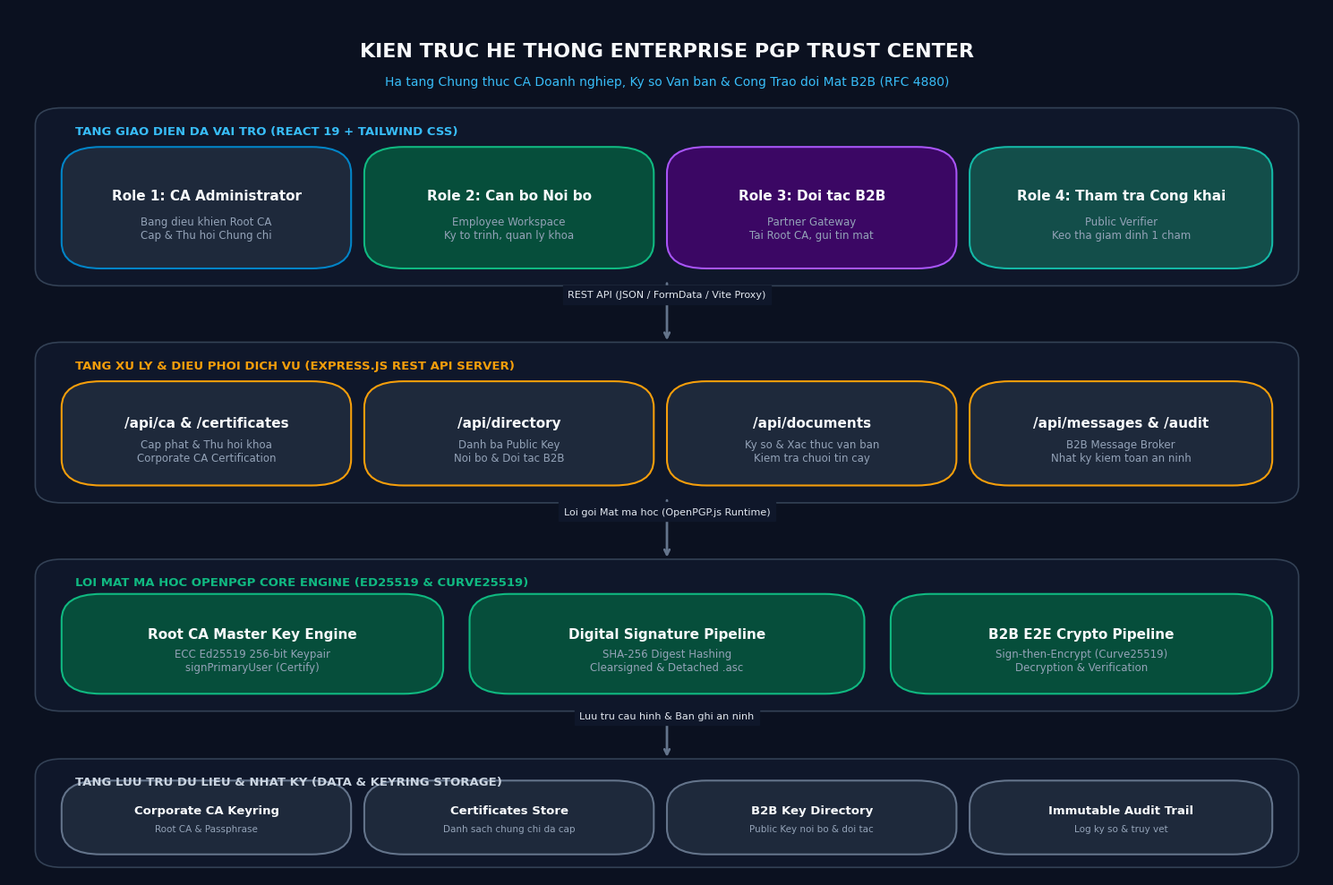
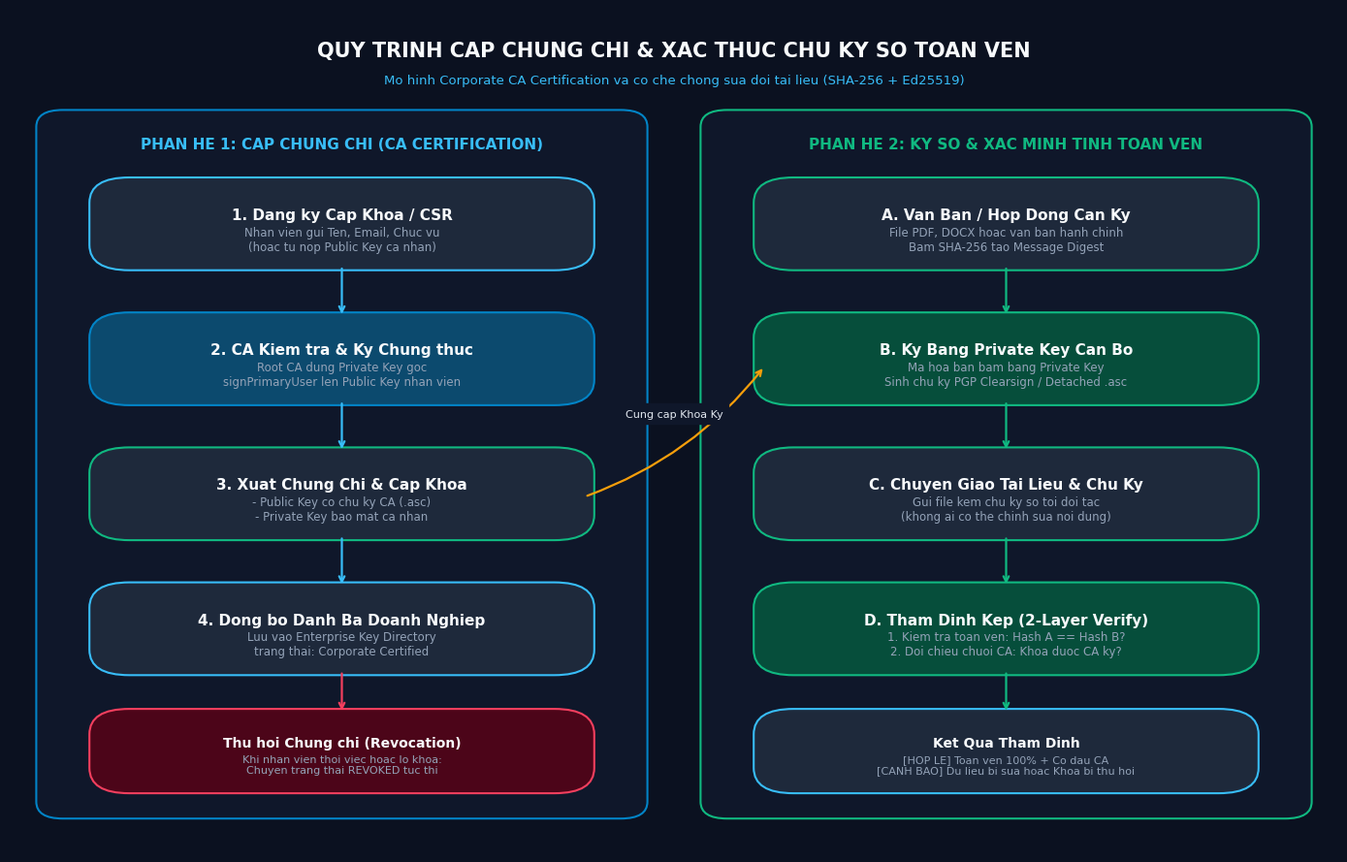
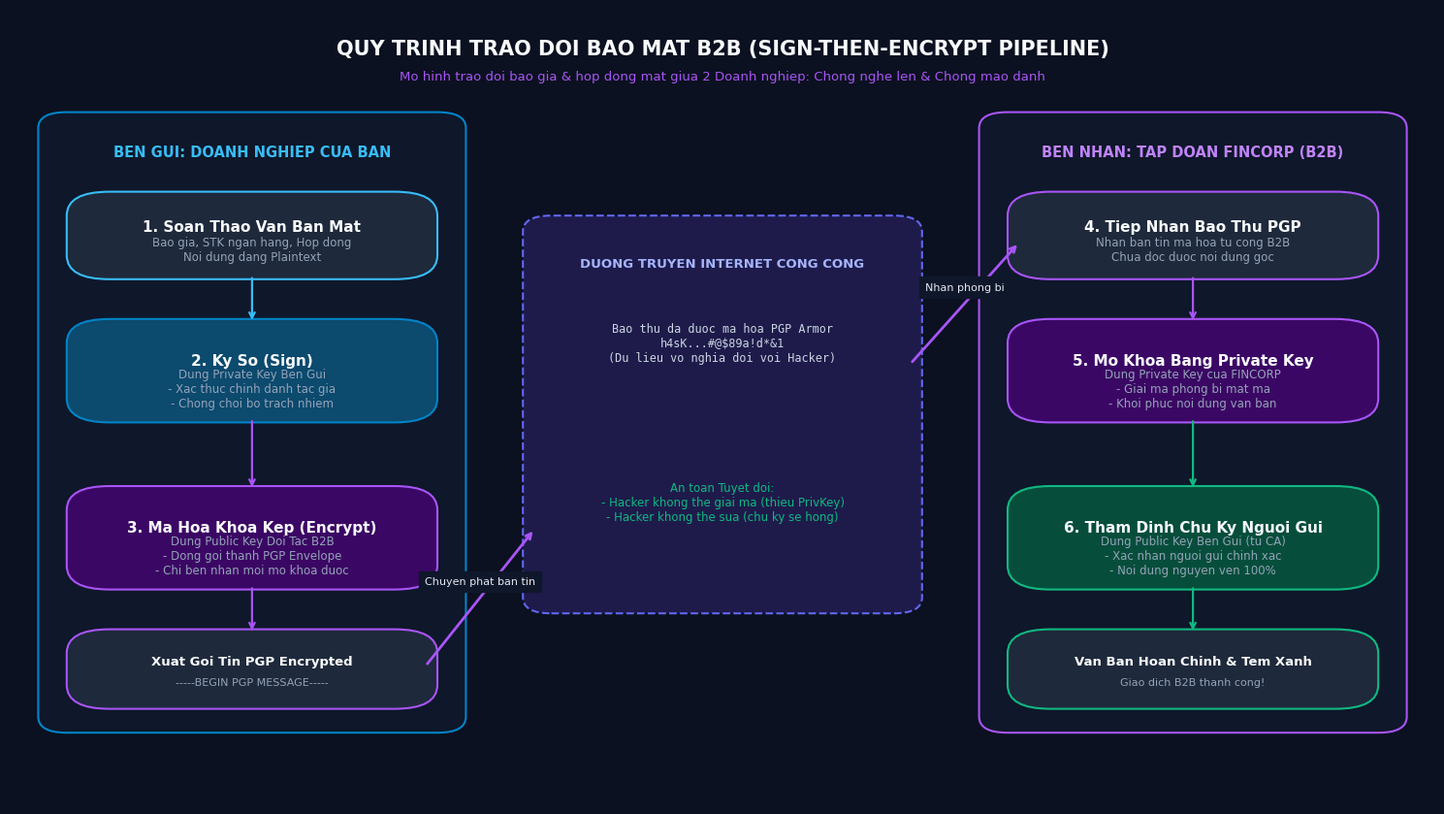

The matplotlib source for these figures, in order:
import os
import matplotlib.pyplot as plt
import matplotlib.patches as patches

# Cấu hình font tiếng Việt và hiển thị
plt.rcParams['font.sans-serif'] = ['Segoe UI', 'Arial', 'Tahoma', 'DejaVu Sans']
plt.rcParams['axes.unicode_minus'] = False

def create_box(ax, x, y, w, h, title, subtitle="", bg_color="#1E293B", border_color="#38BDF8", text_color="#F8FAFC", title_size=11, sub_size=8.5, radius=0.03):
    box = patches.FancyBboxPatch(
        (x, y), w, h,
        boxstyle=f"round,pad=0.01,rounding_size={radius}",
        facecolor=bg_color,
        edgecolor=border_color,
        linewidth=1.5,
        zorder=2
    )
    ax.add_patch(box)
    
    if subtitle:
        ax.text(x + w/2, y + h*0.62, title, ha="center", va="center", color=text_color, fontsize=title_size, fontweight="bold", zorder=3)
        ax.text(x + w/2, y + h*0.30, subtitle, ha="center", va="center", color="#94A3B8", fontsize=sub_size, zorder=3)
    else:
        ax.text(x + w/2, y + h/2, title, ha="center", va="center", color=text_color, fontsize=title_size, fontweight="bold", zorder=3)
    return box

def draw_arrow(ax, x1, y1, x2, y2, label="", color="#38BDF8", style="->", rad=0.0, lw=1.6):
    ax.annotate(
        "", xy=(x2, y2), xytext=(x1, y1),
        arrowprops=dict(arrowstyle=style, color=color, lw=lw, shrinkA=5, shrinkB=5, connectionstyle=f"arc3,rad={rad}"),
        zorder=4
    )
    if label:
        mx, my = (x1 + x2) / 2, (y1 + y2) / 2
        ax.text(mx, my + 0.02, label, ha="center", va="center", color="#E2E8F0", fontsize=8, backgroundcolor="#0F172A", zorder=5)

# ==============================================================================
# BIỂU ĐỒ 1: KIẾN TRÚC TOÀN CẢNH HỆ THỐNG (SYSTEM ARCHITECTURE)
# ==============================================================================
def draw_architecture():
    fig, ax = plt.subplots(figsize=(15, 10), facecolor="#0B1120")
    ax.set_facecolor("#0B1120")
    ax.set_xlim(0, 1)
    ax.set_ylim(0, 1)
    ax.axis("off")

    # Header Title
    ax.text(0.5, 0.95, "KIEN TRUC HE THONG ENTERPRISE PGP TRUST CENTER", ha="center", va="center", color="#F8FAFC", fontsize=16, fontweight="bold")
    ax.text(0.5, 0.915, "Ha tang Chung thuc CA Doanh nghiep, Ky so Van ban & Cong Trao doi Mat B2B (RFC 4880)", ha="center", va="center", color="#38BDF8", fontsize=10)

    # 1. TẦNG TRẢI NGHIỆM ĐA VAI TRÒ (4 ROLES UI)
    bg_t1 = patches.FancyBboxPatch((0.03, 0.69), 0.94, 0.185, boxstyle="round,pad=0.01,rounding_size=0.02", facecolor="#0F172A", edgecolor="#334155", linewidth=1.2)
    ax.add_patch(bg_t1)
    ax.text(0.05, 0.855, "TANG GIAO DIEN DA VAI TRO (REACT 19 + TAILWIND CSS)", color="#38BDF8", fontsize=9.5, fontweight="bold")

    create_box(ax, 0.05, 0.71, 0.20, 0.12, "Role 1: CA Administrator", "Bang dieu khien Root CA\nCap & Thu hoi Chung chi", bg_color="#1E293B", border_color="#0284C7")
    create_box(ax, 0.28, 0.71, 0.20, 0.12, "Role 2: Can bo Noi bo", "Employee Workspace\nKy to trinh, quan ly khoa", bg_color="#064E3B", border_color="#10B981")
    create_box(ax, 0.51, 0.71, 0.20, 0.12, "Role 3: Doi tac B2B", "Partner Gateway\nTai Root CA, gui tin mat", bg_color="#3B0764", border_color="#A855F7")
    create_box(ax, 0.74, 0.71, 0.21, 0.12, "Role 4: Tham tra Cong khai", "Public Verifier\nKeo tha giam dinh 1 cham", bg_color="#134E4A", border_color="#14B8A6")

    # Mũi tên từ UI xuống Backend Gateway
    draw_arrow(ax, 0.50, 0.69, 0.50, 0.61, "REST API (JSON / FormData / Vite Proxy)", color="#64748B", lw=2)

    # 2. TẦNG API GATEWAY (NODE.JS EXPRESS)
    bg_t2 = patches.FancyBboxPatch((0.03, 0.44), 0.94, 0.165, boxstyle="round,pad=0.01,rounding_size=0.02", facecolor="#0F172A", edgecolor="#334155", linewidth=1.2)
    ax.add_patch(bg_t2)
    ax.text(0.05, 0.585, "TANG XU LY & DIEU PHOI DICH VU (EXPRESS.JS REST API SERVER)", color="#F59E0B", fontsize=9.5, fontweight="bold")

    create_box(ax, 0.05, 0.46, 0.20, 0.10, "/api/ca & /certificates", "Cap phat & Thu hoi khoa\nCorporate CA Certification", bg_color="#1E293B", border_color="#F59E0B")
    create_box(ax, 0.28, 0.46, 0.20, 0.10, "/api/directory", "Danh ba Public Key\nNoi bo & Doi tac B2B", bg_color="#1E293B", border_color="#F59E0B")
    create_box(ax, 0.51, 0.46, 0.20, 0.10, "/api/documents", "Ky so & Xac thuc van ban\nKiem tra chuoi tin cay", bg_color="#1E293B", border_color="#F59E0B")
    create_box(ax, 0.74, 0.46, 0.21, 0.10, "/api/messages & /audit", "B2B Message Broker\nNhat ky kiem toan an ninh", bg_color="#1E293B", border_color="#F59E0B")

    # Mũi tên xuống tầng Mật mã OpenPGP Core
    draw_arrow(ax, 0.50, 0.44, 0.50, 0.36, "Loi goi Mat ma hoc (OpenPGP.js Runtime)", color="#64748B", lw=2)

    # 3. TẦNG LÕI MẬT MÃ OPENPGP (RFC 4880 ENGINE)
    bg_t3 = patches.FancyBboxPatch((0.03, 0.20), 0.94, 0.155, boxstyle="round,pad=0.01,rounding_size=0.02", facecolor="#0F172A", edgecolor="#334155", linewidth=1.2)
    ax.add_patch(bg_t3)
    ax.text(0.05, 0.335, "LOI MAT MA HOC OPENPGP CORE ENGINE (ED25519 & CURVE25519)", color="#10B981", fontsize=9.5, fontweight="bold")

    create_box(ax, 0.05, 0.22, 0.27, 0.095, "Root CA Master Key Engine", "ECC Ed25519 256-bit Keypair\nsignPrimaryUser (Certify)", bg_color="#064E3B", border_color="#10B981")
    create_box(ax, 0.36, 0.22, 0.28, 0.095, "Digital Signature Pipeline", "SHA-256 Digest Hashing\nClearsigned & Detached .asc", bg_color="#064E3B", border_color="#10B981")
    create_box(ax, 0.68, 0.22, 0.27, 0.095, "B2B E2E Crypto Pipeline", "Sign-then-Encrypt (Curve25519)\nDecryption & Verification", bg_color="#064E3B", border_color="#10B981")

    # Mũi tên xuống tầng Lưu trữ dữ liệu
    draw_arrow(ax, 0.50, 0.20, 0.50, 0.13, "Luu tru cau hinh & Ban ghi an ninh", color="#64748B", lw=2)

    # 4. TẦNG CƠ SỞ DỮ LIỆU & LƯU TRỮ
    bg_t4 = patches.FancyBboxPatch((0.03, 0.02), 0.94, 0.105, boxstyle="round,pad=0.01,rounding_size=0.02", facecolor="#0F172A", edgecolor="#334155", linewidth=1.2)
    ax.add_patch(bg_t4)
    ax.text(0.05, 0.105, "TANG LUU TRU DU LIEU & NHAT KY (DATA & KEYRING STORAGE)", color="#CBD5E1", fontsize=9.5, fontweight="bold")

    create_box(ax, 0.05, 0.035, 0.20, 0.065, "Corporate CA Keyring", "Root CA & Passphrase", bg_color="#1E293B", border_color="#64748B", title_size=9.5, sub_size=7.5)
    create_box(ax, 0.28, 0.035, 0.20, 0.065, "Certificates Store", "Danh sach chung chi da cap", bg_color="#1E293B", border_color="#64748B", title_size=9.5, sub_size=7.5)
    create_box(ax, 0.51, 0.035, 0.20, 0.065, "B2B Key Directory", "Public Key noi bo & doi tac", bg_color="#1E293B", border_color="#64748B", title_size=9.5, sub_size=7.5)
    create_box(ax, 0.74, 0.035, 0.21, 0.065, "Immutable Audit Trail", "Log ky so & truy vet", bg_color="#1E293B", border_color="#64748B", title_size=9.5, sub_size=7.5)

    plt.tight_layout()
    plt.savefig("diagrams/system_architecture.png", dpi=300, facecolor=fig.get_facecolor(), edgecolor='none')
    plt.close()
    print("[SUCCESS] Created diagrams/system_architecture.png")

# ==============================================================================
# BIỂU ĐỒ 2: QUY TRÌNH CẤP CHỨNG CHỈ & KÝ SỐ VĂN BẢN (CA & SIGNING WORKFLOW)
# ==============================================================================
def draw_signing_workflow():
    fig, ax = plt.subplots(figsize=(14, 9), facecolor="#0B1120")
    ax.set_facecolor("#0B1120")
    ax.set_xlim(0, 1)
    ax.set_ylim(0, 1)
    ax.axis("off")

    ax.text(0.5, 0.95, "QUY TRINH CAP CHUNG CHI & XAC THUC CHU KY SO TOAN VEN", ha="center", va="center", color="#F8FAFC", fontsize=15, fontweight="bold")
    ax.text(0.5, 0.915, "Mo hinh Corporate CA Certification va co che chong sua doi tai lieu (SHA-256 + Ed25519)", ha="center", va="center", color="#38BDF8", fontsize=9.5)

    # NHÁNH TRÁI: QUY TRÌNH CẤP CHỨNG CHỈ (ISSUANCE)
    box_l = patches.FancyBboxPatch((0.03, 0.05), 0.44, 0.82, boxstyle="round,pad=0.01,rounding_size=0.02", facecolor="#0F172A", edgecolor="#0284C7", linewidth=1.5)
    ax.add_patch(box_l)
    ax.text(0.25, 0.84, "PHAN HE 1: CAP CHUNG CHI (CA CERTIFICATION)", ha="center", va="center", color="#38BDF8", fontsize=11, fontweight="bold")

    create_box(ax, 0.07, 0.70, 0.36, 0.09, "1. Dang ky Cap Khoa / CSR", "Nhan vien gui Ten, Email, Chuc vu\n(hoac tu nop Public Key ca nhan)", bg_color="#1E293B", border_color="#38BDF8")
    create_box(ax, 0.07, 0.54, 0.36, 0.09, "2. CA Kiem tra & Ky Chung thuc", "Root CA dung Private Key goc\nsignPrimaryUser len Public Key nhan vien", bg_color="#0C4A6E", border_color="#0284C7")
    create_box(ax, 0.07, 0.38, 0.36, 0.09, "3. Xuat Chung Chi & Cap Khoa", "- Public Key co chu ky CA (.asc)\n- Private Key bao mat ca nhan", bg_color="#1E293B", border_color="#10B981")
    create_box(ax, 0.07, 0.22, 0.36, 0.09, "4. Dong bo Danh Ba Doanh Nghiep", "Luu vao Enterprise Key Directory\ntrang thai: Corporate Certified", bg_color="#1E293B", border_color="#38BDF8")
    create_box(ax, 0.07, 0.08, 0.36, 0.08, "Thu hoi Chung chi (Revocation)", "Khi nhan vien thoi viec hoac lo khoa:\nChuyen trang thai REVOKED tuc thi", bg_color="#4C0519", border_color="#F43F5E", title_size=10, sub_size=8)

    draw_arrow(ax, 0.25, 0.70, 0.25, 0.63, color="#38BDF8")
    draw_arrow(ax, 0.25, 0.54, 0.25, 0.47, color="#38BDF8")
    draw_arrow(ax, 0.25, 0.38, 0.25, 0.31, color="#38BDF8")
    draw_arrow(ax, 0.25, 0.22, 0.25, 0.16, color="#F43F5E", style="->")

    # NHÁNH PHẢI: QUY TRÌNH KÝ SỐ & THẨM ĐỊNH (SIGN & VERIFY)
    box_r = patches.FancyBboxPatch((0.53, 0.05), 0.44, 0.82, boxstyle="round,pad=0.01,rounding_size=0.02", facecolor="#0F172A", edgecolor="#10B981", linewidth=1.5)
    ax.add_patch(box_r)
    ax.text(0.75, 0.84, "PHAN HE 2: KY SO & XAC MINH TINH TOAN VEN", ha="center", va="center", color="#10B981", fontsize=11, fontweight="bold")

    create_box(ax, 0.57, 0.70, 0.36, 0.09, "A. Van Ban / Hop Dong Can Ky", "File PDF, DOCX hoac van ban hanh chinh\nBam SHA-256 tao Message Digest", bg_color="#1E293B", border_color="#10B981")
    create_box(ax, 0.57, 0.54, 0.36, 0.09, "B. Ky Bang Private Key Can Bo", "Ma hoa ban bam bang Private Key\nSinh chu ky PGP Clearsign / Detached .asc", bg_color="#064E3B", border_color="#10B981")
    create_box(ax, 0.57, 0.38, 0.36, 0.09, "C. Chuyen Giao Tai Lieu & Chu Ky", "Gui file kem chu ky so toi doi tac\n(khong ai co the chinh sua noi dung)", bg_color="#1E293B", border_color="#10B981")
    create_box(ax, 0.57, 0.22, 0.36, 0.09, "D. Tham Dinh Kep (2-Layer Verify)", "1. Kiem tra toan ven: Hash A == Hash B?\n2. Doi chieu chuoi CA: Khoa duoc CA ky?", bg_color="#064E3B", border_color="#10B981")
    create_box(ax, 0.57, 0.08, 0.36, 0.08, "Ket Qua Tham Dinh", "[HOP LE] Toan ven 100% + Co dau CA\n[CANH BAO] Du lieu bi sua hoac Khoa bi thu hoi", bg_color="#1E293B", border_color="#38BDF8", title_size=10, sub_size=8)

    draw_arrow(ax, 0.75, 0.70, 0.75, 0.63, color="#10B981")
    draw_arrow(ax, 0.75, 0.54, 0.75, 0.47, color="#10B981")
    draw_arrow(ax, 0.75, 0.38, 0.75, 0.31, color="#10B981")
    draw_arrow(ax, 0.75, 0.22, 0.75, 0.16, color="#10B981")

    # Mũi tên liên kết giữa Khóa nhân viên cấp và Bước Ký
    draw_arrow(ax, 0.43, 0.42, 0.57, 0.58, "Cung cap Khoa Ky", color="#F59E0B", rad=0.15)

    plt.tight_layout()
    plt.savefig("diagrams/ca_and_signing_flow.png", dpi=300, facecolor=fig.get_facecolor(), edgecolor='none')
    plt.close()
    print("[SUCCESS] Created diagrams/ca_and_signing_flow.png")

# ==============================================================================
# BIỂU ĐỒ 3: MÔ HÌNH TRAO ĐỔI THÔNG ĐIỆP MẬT B2B (SIGN-THEN-ENCRYPT)
# ==============================================================================
def draw_b2b_messaging():
    fig, ax = plt.subplots(figsize=(15, 8.5), facecolor="#0B1120")
    ax.set_facecolor("#0B1120")
    ax.set_xlim(0, 1)
    ax.set_ylim(0, 1)
    ax.axis("off")

    ax.text(0.5, 0.95, "QUY TRINH TRAO DOI BAO MAT B2B (SIGN-THEN-ENCRYPT PIPELINE)", ha="center", va="center", color="#F8FAFC", fontsize=15, fontweight="bold")
    ax.text(0.5, 0.915, "Mo hinh trao doi bao gia & hop dong mat giua 2 Doanh nghiep: Chong nghe len & Chong mao danh", ha="center", va="center", color="#A855F7", fontsize=9.5)

    # KHỐI BÊN GỬI (DOANH NGHIỆP A - ENTERPRISE)
    bg_sender = patches.FancyBboxPatch((0.03, 0.10), 0.28, 0.76, boxstyle="round,pad=0.01,rounding_size=0.02", facecolor="#0F172A", edgecolor="#0284C7", linewidth=1.5)
    ax.add_patch(bg_sender)
    ax.text(0.17, 0.82, "BEN GUI: DOANH NGHIEP CUA BAN", ha="center", va="center", color="#38BDF8", fontsize=10.5, fontweight="bold")

    create_box(ax, 0.05, 0.67, 0.24, 0.09, "1. Soan Thao Van Ban Mat", "Bao gia, STK ngan hang, Hop dong\nNoi dung dang Plaintext", bg_color="#1E293B", border_color="#38BDF8")
    create_box(ax, 0.05, 0.49, 0.24, 0.11, "2. Ky So (Sign)", "Dung Private Key Ben Gui\n- Xac thuc chinh danh tac gia\n- Chong choi bo trach nhiem", bg_color="#0C4A6E", border_color="#0284C7")
    create_box(ax, 0.05, 0.28, 0.24, 0.11, "3. Ma Hoa Khoa Kep (Encrypt)", "Dung Public Key Doi Tac B2B\n- Dong goi thanh PGP Envelope\n- Chi ben nhan moi mo khoa duoc", bg_color="#3B0764", border_color="#A855F7")
    create_box(ax, 0.05, 0.13, 0.24, 0.08, "Xuat Goi Tin PGP Encrypted", "-----BEGIN PGP MESSAGE-----", bg_color="#1E293B", border_color="#A855F7", title_size=9.5, sub_size=8)

    draw_arrow(ax, 0.17, 0.67, 0.17, 0.60, color="#38BDF8")
    draw_arrow(ax, 0.17, 0.49, 0.17, 0.39, color="#A855F7")
    draw_arrow(ax, 0.17, 0.28, 0.17, 0.21, color="#A855F7")

    # ĐƯỜNG TRUYỀN INTERNET CÔNG CỘNG (PUBLIC NETWORK)
    bg_net = patches.FancyBboxPatch((0.37, 0.25), 0.26, 0.48, boxstyle="round,pad=0.01,rounding_size=0.02", facecolor="#1E1B4B", edgecolor="#6366F1", linewidth=1.5, linestyle="--")
    ax.add_patch(bg_net)
    ax.text(0.50, 0.68, "DUONG TRUYEN INTERNET CONG CONG", ha="center", va="center", color="#A5B4FC", fontsize=9.5, fontweight="bold")
    ax.text(0.50, 0.58, "Bao thu da duoc ma hoa PGP Armor\nh4sK...#@$89a!d*&1\n(Du lieu vo nghia doi voi Hacker)", ha="center", va="center", color="#CBD5E1", fontsize=8.5, fontfamily="monospace")
    ax.text(0.50, 0.38, "An toan Tuyet doi:\n- Hacker khong the giai ma (thieu PrivKey)\n- Hacker khong the sua (chu ky se hong)", ha="center", va="center", color="#10B981", fontsize=8.5)

    # Mũi tên từ Bên Gửi sang Internet
    draw_arrow(ax, 0.29, 0.17, 0.37, 0.35, "Chuyen phat ban tin", color="#A855F7", lw=2)

    # KHỐI BÊN NHẬN (DOANH NGHIỆP ĐỐI TÁC - FINCORP)
    bg_recv = patches.FancyBboxPatch((0.69, 0.10), 0.28, 0.76, boxstyle="round,pad=0.01,rounding_size=0.02", facecolor="#0F172A", edgecolor="#A855F7", linewidth=1.5)
    ax.add_patch(bg_recv)
    ax.text(0.83, 0.82, "BEN NHAN: TAP DOAN FINCORP (B2B)", ha="center", va="center", color="#C084FC", fontsize=10.5, fontweight="bold")

    create_box(ax, 0.71, 0.67, 0.24, 0.09, "4. Tiep Nhan Bao Thu PGP", "Nhan ban tin ma hoa tu cong B2B\nChua doc duoc noi dung goc", bg_color="#1E293B", border_color="#A855F7")
    create_box(ax, 0.71, 0.49, 0.24, 0.11, "5. Mo Khoa Bang Private Key", "Dung Private Key cua FINCORP\n- Giai ma phong bi mat ma\n- Khoi phuc noi dung van ban", bg_color="#3B0764", border_color="#A855F7")
    create_box(ax, 0.71, 0.28, 0.24, 0.11, "6. Tham Dinh Chu Ky Nguoi Gui", "Dung Public Key Ben Gui (tu CA)\n- Xac nhan nguoi gui chinh xac\n- Noi dung nguyen ven 100%", bg_color="#064E3B", border_color="#10B981")
    create_box(ax, 0.71, 0.13, 0.24, 0.08, "Van Ban Hoan Chinh & Tem Xanh", "Giao dich B2B thanh cong!", bg_color="#1E293B", border_color="#10B981", title_size=9.5, sub_size=8)

    # Mũi tên từ Internet sang Bên Nhận
    draw_arrow(ax, 0.63, 0.55, 0.71, 0.71, "Nhan phong bi", color="#A855F7", lw=2)

    draw_arrow(ax, 0.83, 0.67, 0.83, 0.60, color="#A855F7")
    draw_arrow(ax, 0.83, 0.49, 0.83, 0.39, color="#10B981")
    draw_arrow(ax, 0.83, 0.28, 0.83, 0.21, color="#10B981")

    plt.tight_layout()
    plt.savefig("diagrams/b2b_e2e_messaging.png", dpi=300, facecolor=fig.get_facecolor(), edgecolor='none')
    plt.close()
    print("[SUCCESS] Created diagrams/b2b_e2e_messaging.png")

if __name__ == "__main__":
    os.makedirs("diagrams", exist_ok=True)
    draw_architecture()
    draw_signing_workflow()
    draw_b2b_messaging()
    print("[COMPLETED] All 3 architecture diagrams generated successfully!")
